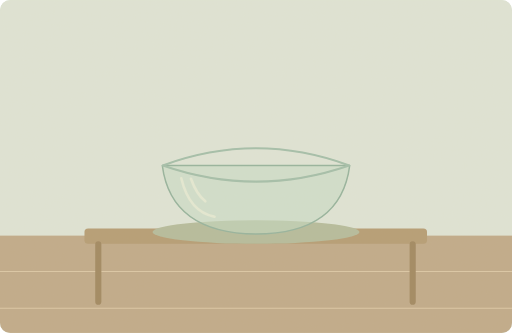
t = 0.00 s
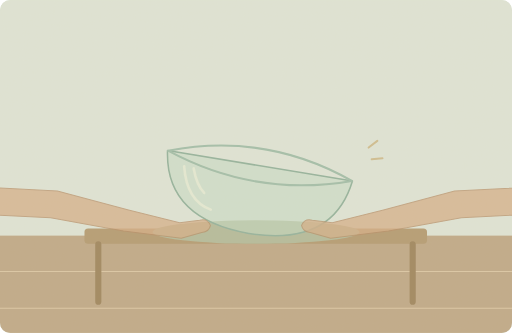
t = 1.65 s
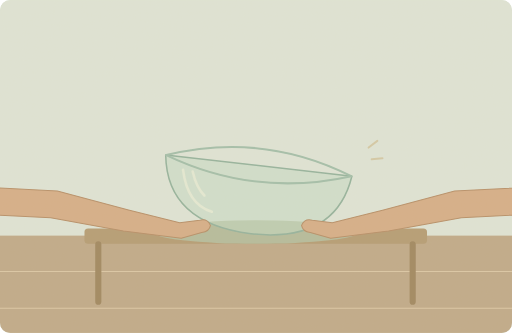
t = 3.40 s
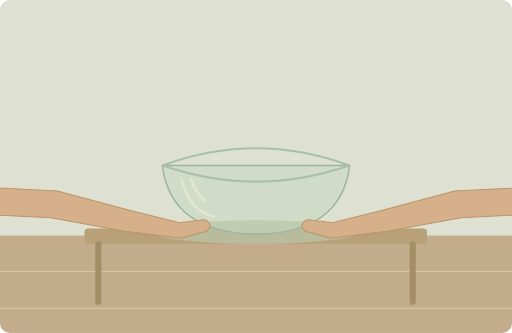
t = 4.85 s
t = 6.40 s: frame unchanged from t = 4.85 s, image omitted
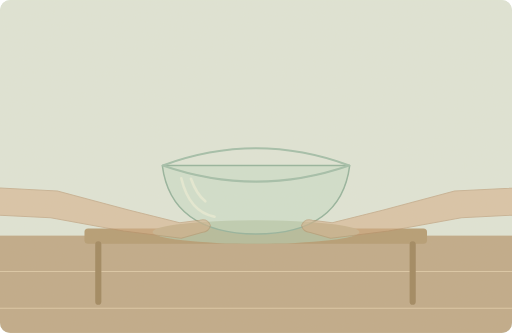
t = 8.30 s

The animated SVG that drew these frames (rendered in a browser with its animation timeline set to each time). Animation: 3 SMIL elements (animate=2,animateTransform=1); one cycle of 10.00 s, repeats indefinitely.

<svg xmlns="http://www.w3.org/2000/svg" width="1000" height="650" viewBox="0 0 1000 650" role="img" aria-labelledby="title desc"><title id="title">单词小故事</title><desc id="desc">Be careful not to break that glass bowl.</desc><metadata>{"wordId": "break", "dailyExample": "Be careful not to break that glass bowl.", "source": "https://github.com/go1app/word-atlas/blob/main/public/atlas/entries/2.json", "attribution": "Word Atlas contributors — CC BY 4.0", "license": "https://creativecommons.org/licenses/by/4.0/", "changes": "New original vector animation interpreting the daily example.", "durationSeconds": 10}</metadata><defs><clipPath id="frame"><rect width="1000" height="650" rx="20"/></clipPath><filter id="paper"><feTurbulence type="fractalNoise" baseFrequency=".74" numOctaves="3" stitchTiles="stitch"/><feColorMatrix type="saturate" values="0"/><feComponentTransfer><feFuncA type="linear" slope=".065"/></feComponentTransfer><feBlend in="SourceGraphic" mode="soft-light"/></filter><filter id="glow" x="-100%" y="-100%" width="300%" height="300%"><feGaussianBlur stdDeviation="8"/></filter></defs><g clip-path="url(#frame)"><rect x="0" y="0" width="1000" height="650" rx="0" fill="#dfe6d9" /><rect x="0" y="0" width="1000" height="650" rx="0" fill="#dfe6d9" /><rect x="0" y="460" width="1000" height="190" rx="0" fill="#bea887" /><path d="M0 530H1000M0 602H1000" fill="none" stroke="#dbc7a6" stroke-width="2" stroke-linecap="round" stroke-linejoin="round" /><rect x="165" y="446" width="669" height="30" rx="7" fill="#b39a72" /><path d="M192 477V589M806 477V589" fill="none" stroke="#9d845d" stroke-width="12" stroke-linecap="round" stroke-linejoin="round" /><ellipse cx="500" cy="453" rx="202" ry="23" fill="#b3bb9b"/><g><animateTransform attributeName="transform" type="rotate" values="0 500 371;13 500 371;0 500 371;0 500 371;0 500 371" keyTimes="0;.23;.45;.83;1" dur="10s" repeatCount="indefinite"/><path d="M317 323H683Q666 456 500 457Q334 455 317 323Z" fill="#c5ddc7" stroke="#91b29d" stroke-width="3" stroke-linecap="round" stroke-linejoin="round" fill-opacity=".55"/><ellipse cx="500" cy="323" rx="183" ry="43" fill="none"/><path d="M318 323Q500 256 682 323Q500 386 318 323Z" fill="none" stroke="#a0beaa" stroke-width="4" stroke-linecap="round" stroke-linejoin="round" /><path d="M354 348Q370 414 419 423M373 349Q384 380 401 393" fill="none" stroke="#e5ecd7" stroke-width="5" stroke-linecap="round" stroke-linejoin="round" /></g><g><animate attributeName="opacity" values="0;1;1;0;0" keyTimes="0;.22;.75;.94;1" dur="10s" repeatCount="indefinite"/><path d="M-120 361L112 373 251 410 351 435 390 430Q405 426 411 440Q409 452 394 454L354 465 241 451 99 425 -120 414Z" fill="#d5ad86" stroke="#b58c65" stroke-width="2" stroke-linecap="round" stroke-linejoin="round" /><path d="M1120 361L888 373 749 410 649 435 610 430Q595 426 589 440Q591 452 606 454L646 465 759 451 901 425 1120 414Z" fill="#d5ad86" stroke="#b58c65" stroke-width="2" stroke-linecap="round" stroke-linejoin="round" /></g><g><animate attributeName="opacity" values="0;1;0;0;0" keyTimes="0;.23;.45;.83;1" dur="10s" repeatCount="indefinite"/><path d="M720 288l17 -13M726 311l21 -2" fill="none" stroke="#c7ad74" stroke-width="4" stroke-linecap="round" stroke-linejoin="round" /></g><rect width="1000" height="650" fill="#ddc8a0" opacity=".14" filter="url(#paper)" pointer-events="none"/></g></svg>
